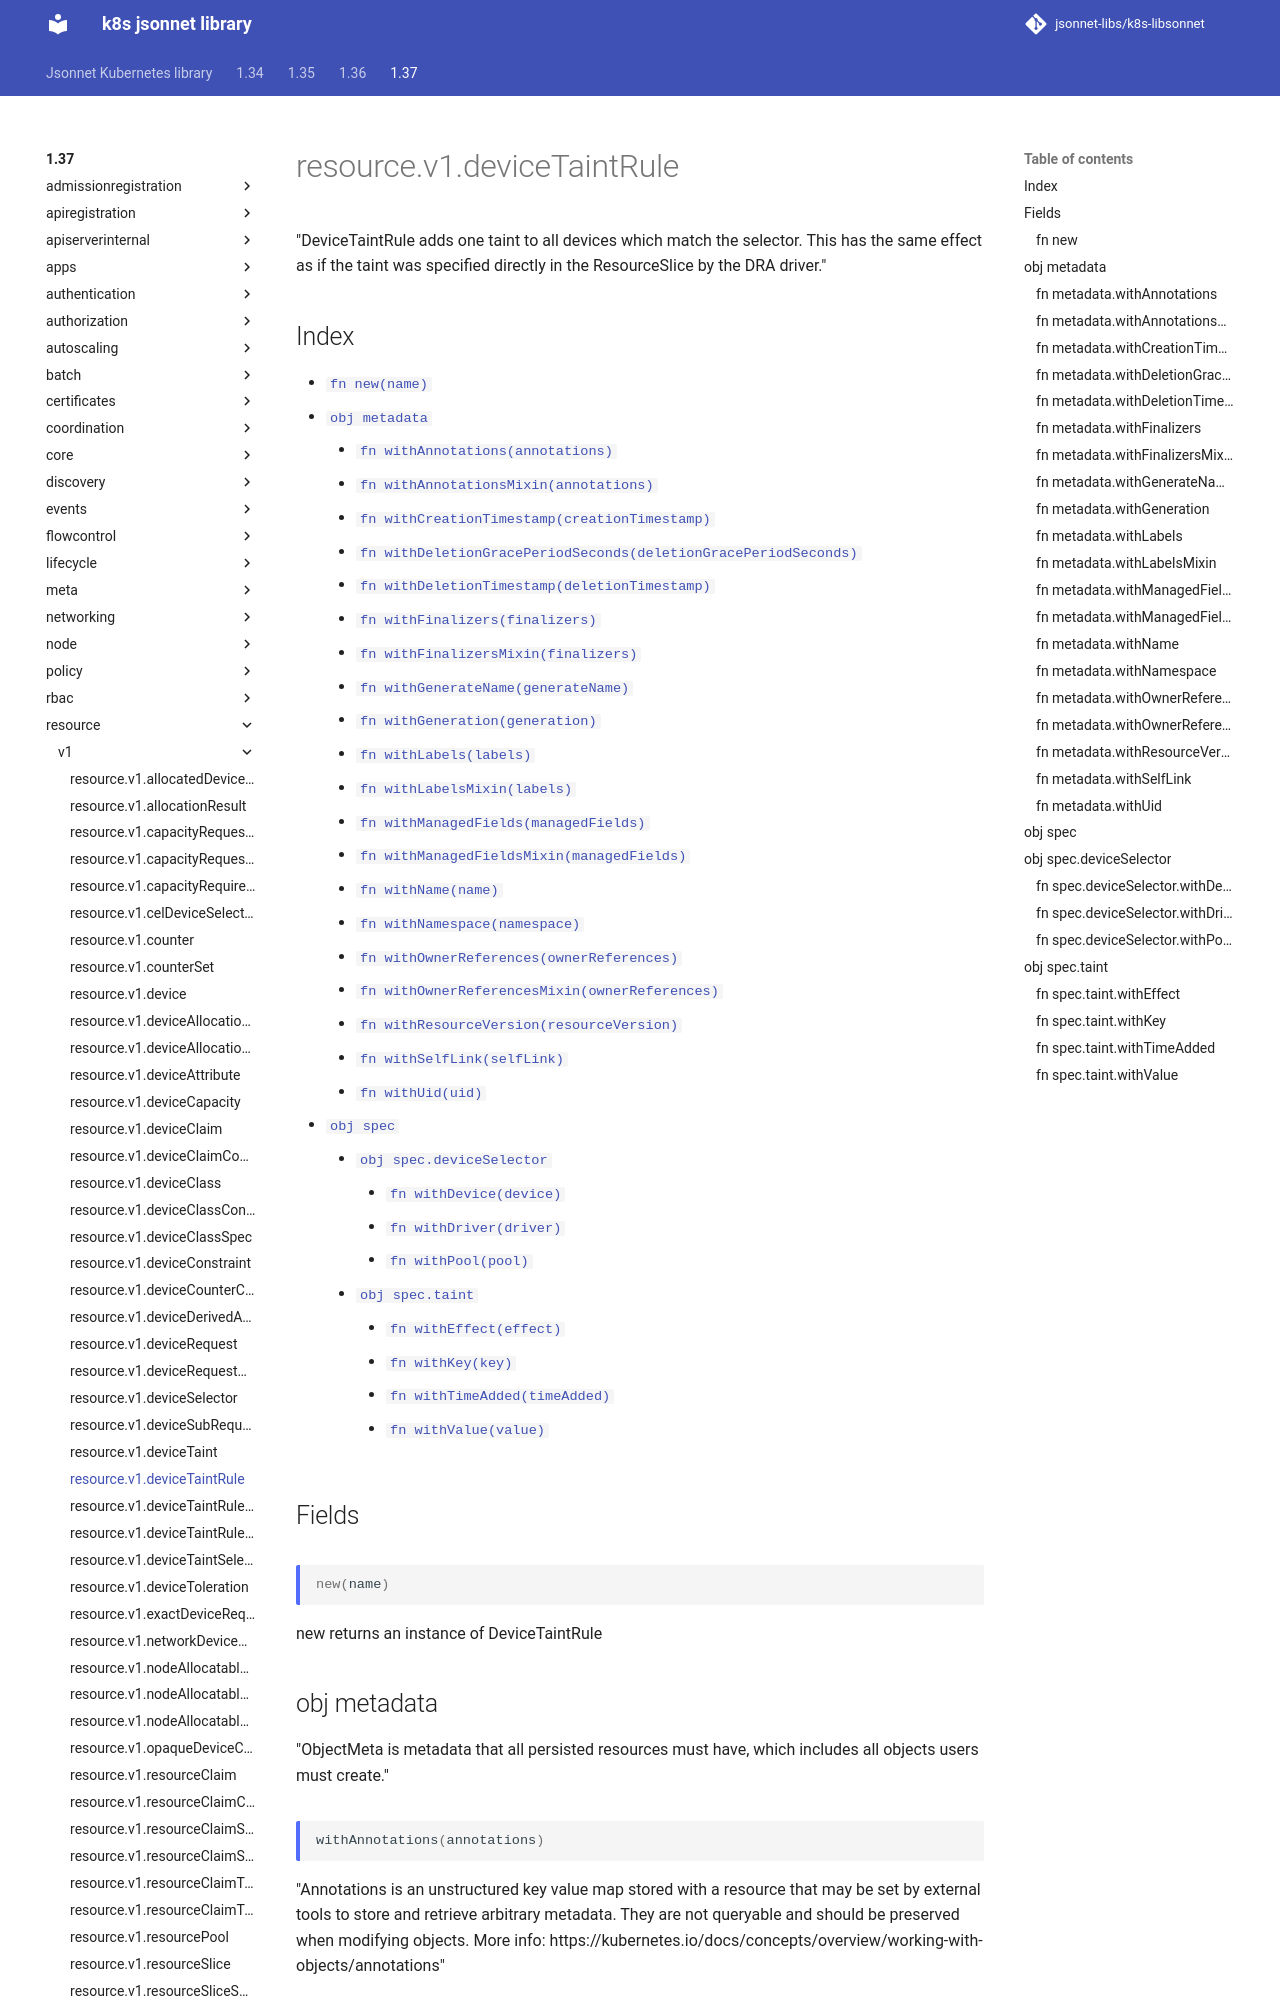

repository: jsonnet-libs/k8s-libsonnet · page: 1.37/resource/v1/deviceTaintRule/index.html · generator: mkdocs

---
permalink: /1.37/resource/v1/deviceTaintRule/
---

# resource.v1.deviceTaintRule

"DeviceTaintRule adds one taint to all devices which match the selector. This has the same effect as if the taint was specified directly in the ResourceSlice by the DRA driver."

## Index

* [`fn new(name)`](#fn-new)
* [`obj metadata`](#obj-metadata)
  * [`fn withAnnotations(annotations)`](#fn-metadatawithannotations)
  * [`fn withAnnotationsMixin(annotations)`](#fn-metadatawithannotationsmixin)
  * [`fn withCreationTimestamp(creationTimestamp)`](#fn-metadatawithcreationtimestamp)
  * [`fn withDeletionGracePeriodSeconds(deletionGracePeriodSeconds)`](#fn-metadatawithdeletiongraceperiodseconds)
  * [`fn withDeletionTimestamp(deletionTimestamp)`](#fn-metadatawithdeletiontimestamp)
  * [`fn withFinalizers(finalizers)`](#fn-metadatawithfinalizers)
  * [`fn withFinalizersMixin(finalizers)`](#fn-metadatawithfinalizersmixin)
  * [`fn withGenerateName(generateName)`](#fn-metadatawithgeneratename)
  * [`fn withGeneration(generation)`](#fn-metadatawithgeneration)
  * [`fn withLabels(labels)`](#fn-metadatawithlabels)
  * [`fn withLabelsMixin(labels)`](#fn-metadatawithlabelsmixin)
  * [`fn withManagedFields(managedFields)`](#fn-metadatawithmanagedfields)
  * [`fn withManagedFieldsMixin(managedFields)`](#fn-metadatawithmanagedfieldsmixin)
  * [`fn withName(name)`](#fn-metadatawithname)
  * [`fn withNamespace(namespace)`](#fn-metadatawithnamespace)
  * [`fn withOwnerReferences(ownerReferences)`](#fn-metadatawithownerreferences)
  * [`fn withOwnerReferencesMixin(ownerReferences)`](#fn-metadatawithownerreferencesmixin)
  * [`fn withResourceVersion(resourceVersion)`](#fn-metadatawithresourceversion)
  * [`fn withSelfLink(selfLink)`](#fn-metadatawithselflink)
  * [`fn withUid(uid)`](#fn-metadatawithuid)
* [`obj spec`](#obj-spec)
  * [`obj spec.deviceSelector`](#obj-specdeviceselector)
    * [`fn withDevice(device)`](#fn-specdeviceselectorwithdevice)
    * [`fn withDriver(driver)`](#fn-specdeviceselectorwithdriver)
    * [`fn withPool(pool)`](#fn-specdeviceselectorwithpool)
  * [`obj spec.taint`](#obj-spectaint)
    * [`fn withEffect(effect)`](#fn-spectaintwitheffect)
    * [`fn withKey(key)`](#fn-spectaintwithkey)
    * [`fn withTimeAdded(timeAdded)`](#fn-spectaintwithtimeadded)
    * [`fn withValue(value)`](#fn-spectaintwithvalue)

## Fields

### fn new

```ts
new(name)
```

new returns an instance of DeviceTaintRule

## obj metadata

"ObjectMeta is metadata that all persisted resources must have, which includes all objects users must create."

### fn metadata.withAnnotations

```ts
withAnnotations(annotations)
```

"Annotations is an unstructured key value map stored with a resource that may be set by external tools to store and retrieve arbitrary metadata. They are not queryable and should be preserved when modifying objects. More info: https://kubernetes.io/docs/concepts/overview/working-with-objects/annotations"

### fn metadata.withAnnotationsMixin

```ts
withAnnotationsMixin(annotations)
```

"Annotations is an unstructured key value map stored with a resource that may be set by external tools to store and retrieve arbitrary metadata. They are not queryable and should be preserved when modifying objects. More info: https://kubernetes.io/docs/concepts/overview/working-with-objects/annotations"

**Note:** This function appends passed data to existing values
